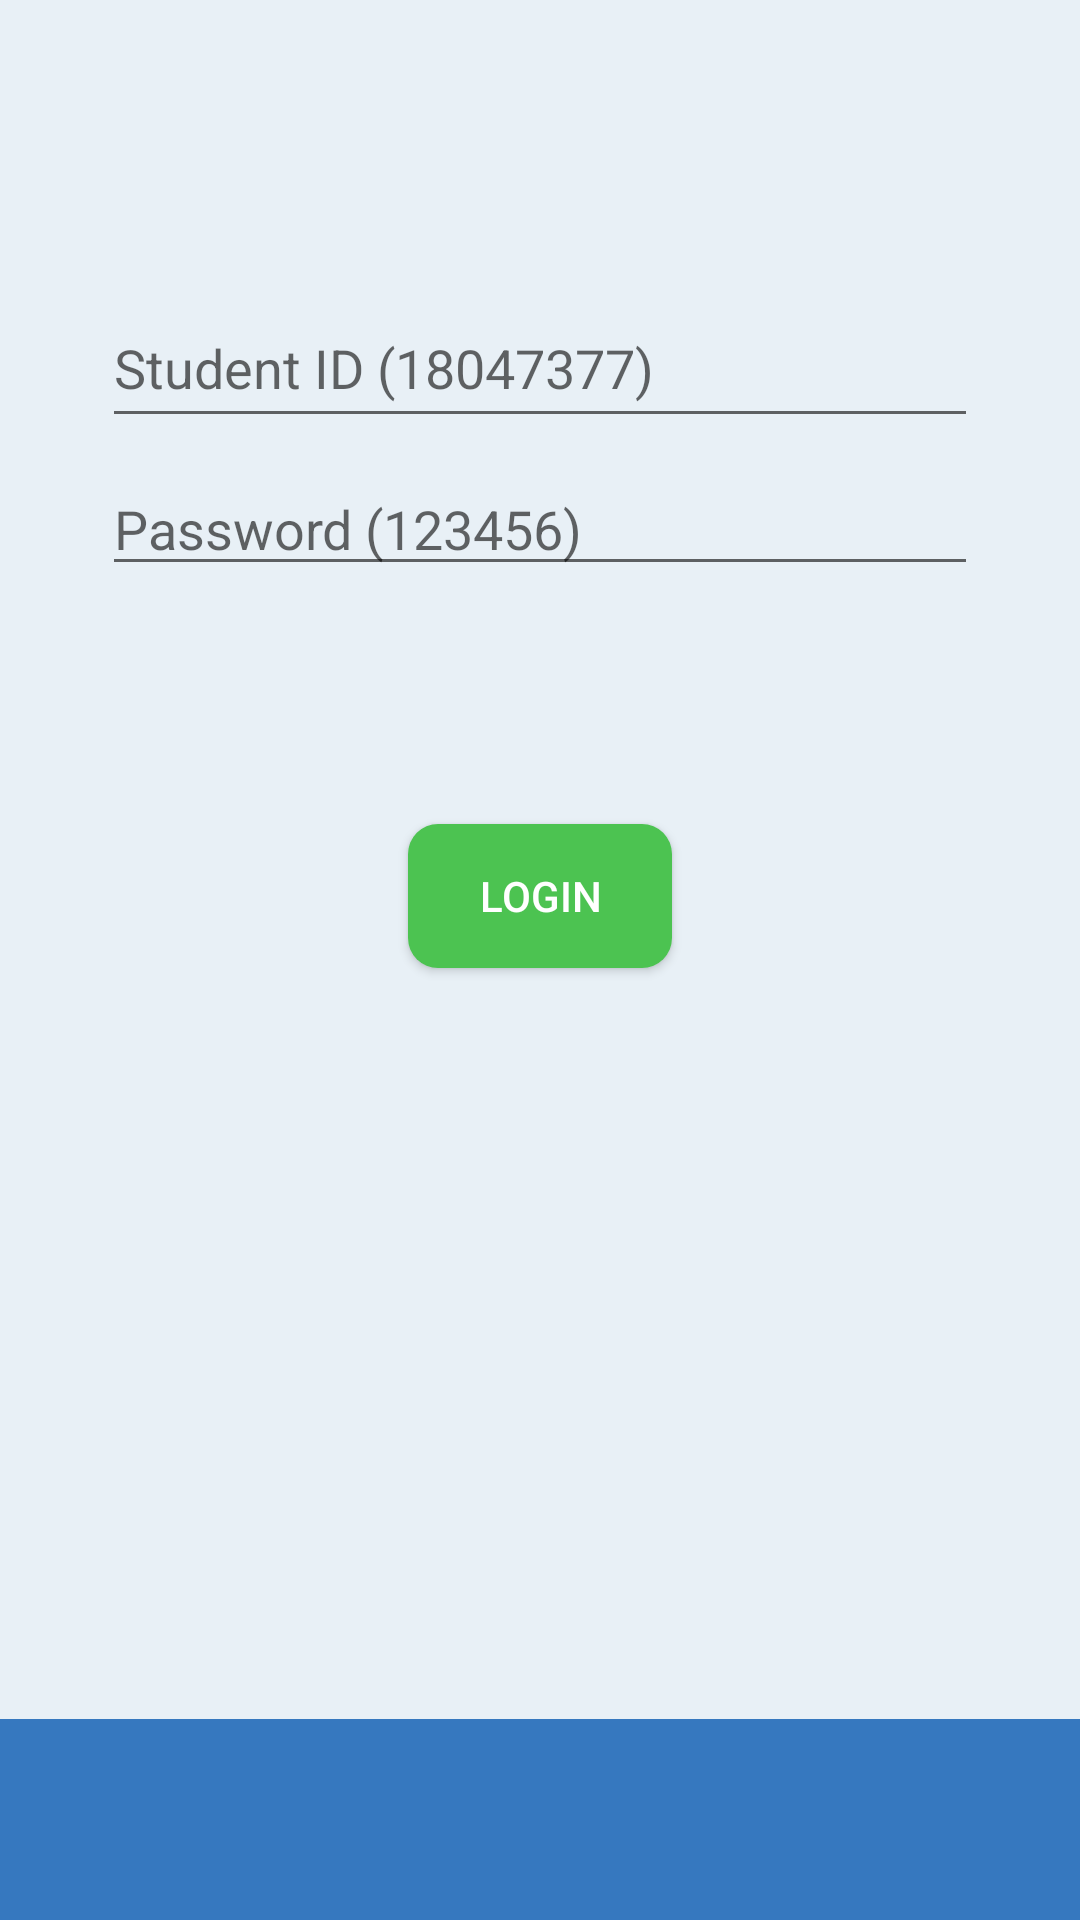

Produce the Android XML layout that renders to this screen, including the resource entries it uses.
<!-- AndroidManifest.xml: application theme AppTheme -->
<!-- res/layout/login.xml -->
<?xml version="1.0" encoding="utf-8"?>
<androidx.constraintlayout.widget.ConstraintLayout xmlns:android="http://schemas.android.com/apk/res/android"
    xmlns:app="http://schemas.android.com/apk/res-auto"
    xmlns:tools="http://schemas.android.com/tools"
    android:layout_width="match_parent"
    android:layout_height="match_parent"
    android:background="#E8F0F6"
    tools:context="com.example.ResultTracker.ui.login.LoginActivity">

    <EditText
        android:id="@+id/username"
        android:layout_width="292dp"
        android:layout_height="50dp"
        android:layout_marginStart="24dp"
        android:layout_marginTop="96dp"
        android:layout_marginEnd="24dp"
        android:hint="@string/prompt_email"
        android:inputType="number"
        android:selectAllOnFocus="true"
        app:layout_constraintEnd_toEndOf="parent"
        app:layout_constraintStart_toStartOf="parent"
        app:layout_constraintTop_toTopOf="parent" />

    <EditText
        android:id="@+id/password"
        android:layout_width="292dp"
        android:layout_height="wrap_content"
        android:layout_marginStart="24dp"
        android:layout_marginTop="8dp"
        android:layout_marginEnd="24dp"
        android:hint="@string/prompt_password"
        android:imeActionLabel="@string/action_sign_in_short"
        android:imeOptions="actionDone"
        android:inputType="textPassword"
        android:selectAllOnFocus="true"
        app:layout_constraintEnd_toEndOf="parent"
        app:layout_constraintStart_toStartOf="parent"
        app:layout_constraintTop_toBottomOf="@+id/username" />

    <Button
        android:id="@+id/login"
        android:layout_width="wrap_content"
        android:layout_height="wrap_content"
        android:layout_gravity="start"
        android:layout_marginStart="48dp"
        android:layout_marginTop="16dp"
        android:layout_marginEnd="48dp"
        android:layout_marginBottom="64dp"
        android:background="@drawable/add"
        android:enabled="true"
        android:text="Login"
        android:textColor="#FFFFFF"
        app:layout_constraintBottom_toBottomOf="parent"
        app:layout_constraintEnd_toEndOf="parent"
        app:layout_constraintStart_toStartOf="parent"
        app:layout_constraintTop_toBottomOf="@+id/password"
        app:layout_constraintVertical_bias="0.2" />

    <ProgressBar
        android:id="@+id/loading"
        android:layout_width="wrap_content"
        android:layout_height="wrap_content"
        android:layout_gravity="center"
        android:layout_marginStart="32dp"
        android:layout_marginTop="64dp"
        android:layout_marginEnd="32dp"
        android:layout_marginBottom="64dp"
        android:visibility="gone"
        app:layout_constraintBottom_toBottomOf="parent"
        app:layout_constraintEnd_toEndOf="@+id/password"
        app:layout_constraintStart_toStartOf="@+id/password"
        app:layout_constraintTop_toTopOf="parent"
        app:layout_constraintVertical_bias="0.3" />

    <TextView
        android:id="@+id/textc"
        android:layout_width="413dp"
        android:layout_height="67dp"
        android:background="@color/appcolor"
        app:layout_constraintBottom_toBottomOf="parent"
        app:layout_constraintEnd_toEndOf="parent"
        app:layout_constraintHorizontal_bias="1.0"
        app:layout_constraintStart_toStartOf="parent"
        app:layout_constraintTop_toTopOf="@+id/login"
        app:layout_constraintVertical_bias="1.0" />

</androidx.constraintlayout.widget.ConstraintLayout>
<!-- resources referenced by this layout -->
<resources>
  <color name="appcolor">#3678bf</color>
  <!-- drawable add (drawable) -->
  <?xml version="1.0" encoding="UTF-8"?>
  <shape
      xmlns:android="http://schemas.android.com/apk/res/android"
      android:shape="rectangle">
      <solid android:color="#4CC351" />
      <corners
          android:radius="10dip" />
      <padding
          android:left="10dp"
          android:top="10dp"
          android:right="10dp"
          android:bottom="10dp"
          />
  </shape>
  <string name="action_sign_in_short">Sign in</string>
  <string name="prompt_email">Student ID (18047377)</string>
  <string name="prompt_password">Password (123456)</string>
  <style name="AppTheme" parent="Theme.AppCompat.Light.DarkActionBar">
          
          <item name="colorPrimary">@color/appcolor</item>
          <item name="colorPrimaryDark">@color/appcolor</item>
          <item name="colorAccent">@color/appcolor</item>
      </style>
</resources>
